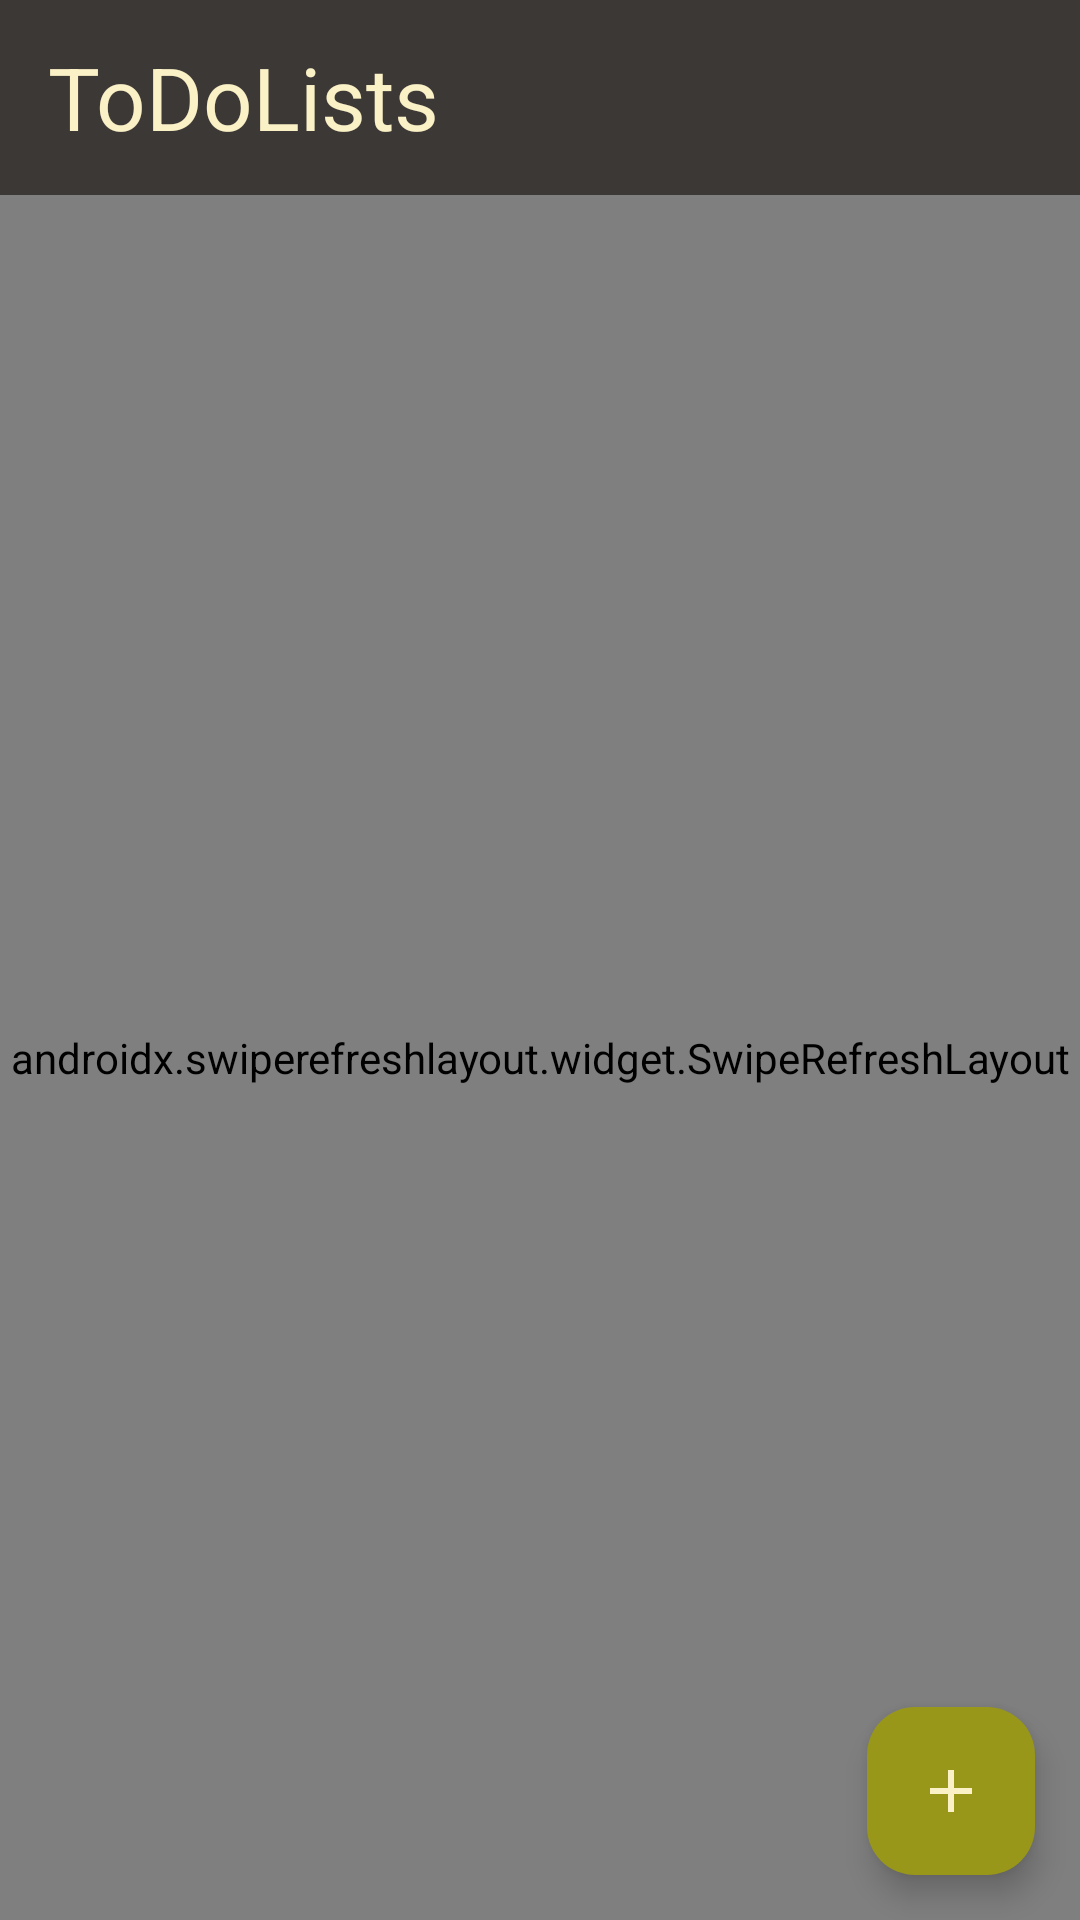

Produce the Android XML layout that renders to this screen, including the resource entries it uses.
<!-- AndroidManifest.xml: application theme Theme.ToDoDroid -->
<!-- res/layout/fragment_dashboard.xml -->
<?xml version="1.0" encoding="utf-8"?>
<androidx.constraintlayout.widget.ConstraintLayout
    xmlns:android="http://schemas.android.com/apk/res/android"
    xmlns:app="http://schemas.android.com/apk/res-auto"
    xmlns:tools="http://schemas.android.com/tools"
    android:id="@+id/fragment_dashboard"
    android:background="@color/gruvbox_background"
    android:layout_width="match_parent"
    android:layout_height="match_parent">

    <Toolbar
        android:id="@+id/dashboard_top_bar"
        android:layout_width="match_parent"
        android:layout_height="65dp"
        android:background="@color/gruvbox_black"
        app:layout_constraintTop_toTopOf="parent"
        app:layout_constraintStart_toStartOf="parent">

        <TextView
            android:id="@+id/dashboard_header_label"
            android:layout_width="wrap_content"
            android:layout_height="wrap_content"
            android:textSize="14pt"
        android:layout_marginStart="15dp"
            android:text="ToDoLists"
            android:textColor="@color/gruvbox_white_light"
        android:layout_gravity="start"/>

        </Toolbar>

    <androidx.swiperefreshlayout.widget.SwipeRefreshLayout
        android:id="@+id/dashboard_refresh"
        android:layout_width="match_parent"
        android:layout_height="0dp"
        app:layout_constraintTop_toBottomOf="@id/dashboard_top_bar"
        app:layout_constraintStart_toStartOf="parent"
        app:layout_constraintEnd_toEndOf="parent"
        app:layout_constraintBottom_toBottomOf="parent">

        <androidx.recyclerview.widget.RecyclerView
            android:id="@+id/dashboard_recyclerview"
            android:nestedScrollingEnabled="false"
            android:padding="15dp"
            android:layout_width="match_parent"
            android:layout_height="wrap_content"
            />

    </androidx.swiperefreshlayout.widget.SwipeRefreshLayout>

    <com.google.android.material.floatingactionbutton.FloatingActionButton
        android:id="@+id/dashboard_add_button"
        android:layout_width="wrap_content"
        android:layout_height="wrap_content"
        android:layout_margin="15dp"
        android:scaleType="fitCenter"
        android:src="@drawable/outline_add_24"
        android:tint="@color/gruvbox_white_light"
        app:tint="@color/gruvbox_white_light"
        android:backgroundTint="@color/gruvbox_green"
        app:layout_constraintBottom_toBottomOf="parent"
        app:layout_constraintEnd_toEndOf="parent" />

</androidx.constraintlayout.widget.ConstraintLayout>
<!-- resources referenced by this layout -->
<resources>
  <color name="gruvbox_background">#282828</color>
  <color name="gruvbox_black">#3c3836</color>
  <color name="gruvbox_green">#98971a</color>
  <color name="gruvbox_white_light">#fbf1c7</color>
  <!-- drawable outline_add_24 (drawable) -->
  <vector xmlns:android="http://schemas.android.com/apk/res/android" android:height="24dp" android:tint="@color/gruvbox_white_light" android:viewportHeight="960" android:viewportWidth="960" android:width="24dp">
        
      <path android:fillColor="@color/gruvbox_white_light" android:pathData="M440,520L200,520L200,440L440,440L440,200L520,200L520,440L760,440L760,520L520,520L520,760L440,760L440,520Z"/>
      
  </vector>
  <style name="Theme.ToDoDroid" parent="Base.Theme.ToDoDroid" />
  <style name="Base.Theme.ToDoDroid" parent="Theme.Material3.DayNight.NoActionBar">
          
      <item name="colorPrimary">@color/gruvbox_black</item>
      <item name="colorControlHighlight">@color/gruvbox_blue_light</item>
      </style>
  <color name="gruvbox_blue_light">#83a598</color>
</resources>
